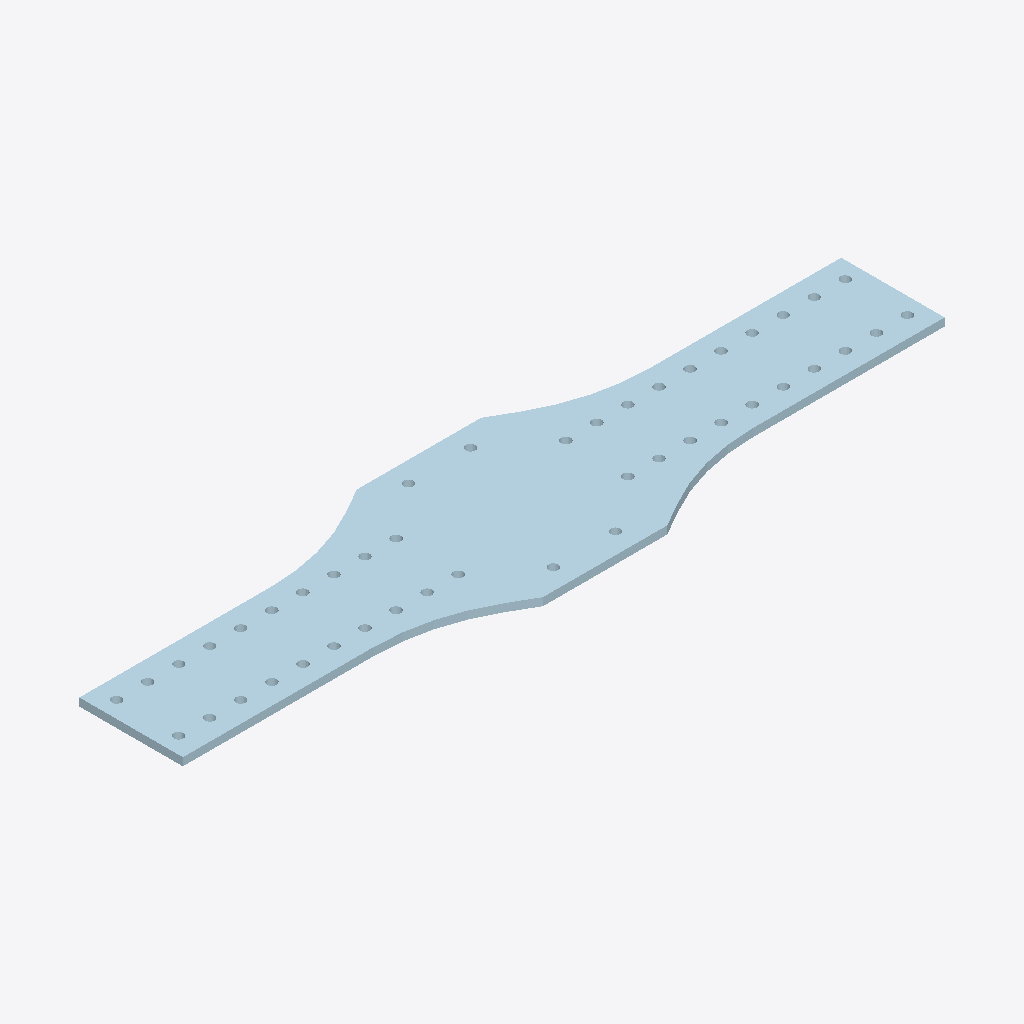
Isometric view of an IFC building model (IFC-SPF (STEP), schema IFC2X3, length unit millimetre), seen from the south-west, elements coloured by IFC class: 1 plate (pale blue).
Extent 1.8 m × 0.5 m × 0.0 m (x, y, z). Storeys (1): Undefined at 0.00 m. Elements (1): 1 IfcPlate.

HEADER;
FILE_DESCRIPTION(('ViewDefinition[AISC_Steel_Detailing]','Option [BaseQuantities:Off]','Option [GridExport:On]','Option [Assemblies:Off]','Option [Bolts:On]','Option [Rebars:On]','Option [PourObjects:Off]','Option [Welds:On]','Option [SurfaceTreatments:On]','Option [LocationBy:0]','Option [ViewColors:Off]','Option [SectionedSpine:Off]','[2 more]'),'2;1');
FILE_NAME('1138_Qty_4.ifc','2026-05-16T11:52:52',('GIOVANNIPC\\gcorrea'),('Structural Designer'),'IFC Database version: Work','Tekla Structures 2020 Service Pack 5, IFC Export','');
FILE_SCHEMA(('IFC2X3'));
ENDSEC;
DATA;
#37=IFCPROJECT('2G7ZFDNE16yBDU14FA92Me',#5,'Proyecto',$,$,$,$,(#11),#36);
#39=IFCSITE('2xvEzEinjBTea80yOTcujY',#5,'Obra',$,$,#38,$,$,.ELEMENT.,$,$,$,$,$);
#41=IFCBUILDING('1amW3KXLz7IhaYU4jkDyG3',#5,'Undefined',$,$,#40,$,$,.ELEMENT.,$,$,$);
#43=IFCBUILDINGSTOREY('29hdEUCErFze9E_VIAceOd',#5,'Undefined',$,$,#42,$,$,.ELEMENT.,0.0);
#84=IFCPLATE('06aZ8Nefn1pheiZ$q$C$ip',#44,'PLATE','PL19*450','PL19*450',#48,#83,'ID06923217-a29c-41ce-ba2c-8ffd3f33fb33');
ENDSEC;
